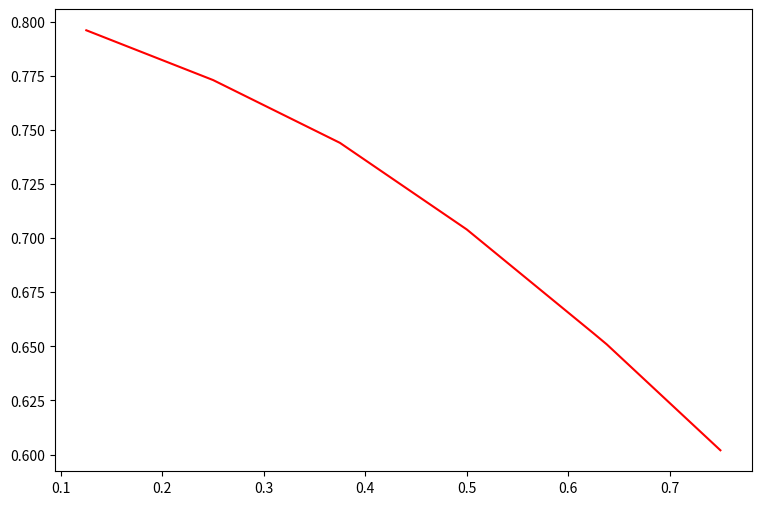

Recreate this plot in Python.
import numpy as np
import matplotlib.pyplot as plt


def fx_1(tmp_x, tmp_y, j):  # 计算一阶差商，并返回值
    return (tmp_y[j] - tmp_y[j-1])/(tmp_x[j] - tmp_x[j-1])


def fx_2(tmp_x, tmp_y, j):  # 调用一阶差商fx_1(tmp_x, tmp_y, j)，生成二阶差商，并返回值
    return (fx_1(tmp_x, tmp_y, j) - fx_1(tmp_x, tmp_y, j-1))/(tmp_x[j] - tmp_x[j-2])


def fx_3(tmp_x, tmp_y, j):  # 调用二阶差商fx_2(tmp_x, tmp_y, j)，生成三阶差商，并返回值
    return (fx_2(tmp_x, tmp_y, j) - fx_2(tmp_x, tmp_y, j-1))/(tmp_x[j] - tmp_x[j-3])


def fx_4(tmp_x, tmp_y, j):  # 调用三阶差商fx_3(tmp_x, tmp_y, j)，生成四阶差商，并返回值
    return (fx_3(tmp_x, tmp_y, j) - fx_3(tmp_x, tmp_y, j-1))/(tmp_x[j] - tmp_x[j-4])


def nx(tmp_x, tmp_y, num_x):  # 生成四次插值公式，计算输入的num_x的nx(num_x)值， 并返回值
    x_value = 1
    n_value = tmp_y[0]
    fx = [fx_1, fx_2, fx_3, fx_4]
    for j in range(0, 4):
        x_value = x_value*(num_x - tmp_x[j])
        n_value = n_value + fx[j](tmp_x, tmp_y, j+1)*x_value
    return n_value


if __name__ == "__main__":
    array_x = []
    for num in np.arange(0.125, 0.875, 0.125):  # 生成x值输入列表array_x
        array_x.append(num)

    array_y = [0.796, 0.773, 0.744, 0.704, 0.656, 0.602]  # 定义列表array_y，赋值f(x)

    x1 = 0.158
    x2 = 0.638
    y1 = nx(array_x, array_y, x1)  # 调用函数nx(tmp_x, tmp_y, num_x)，计算f(x)值
    y2 = nx(array_x, array_y, x2)
    print("f(0.158) =", y1)
    print("f(0.638) =", y2)

    # 将x1, x2添加到列表array_x
    array_x.append(x1)
    array_x.append(x2)
    array_x.sort()

    for i in range(0, len(array_x)):  # 判断x1 ,x2在列表的位置，将y1, y2添加到对应位置
        if array_x[i] == x1:
            array_y.insert(i, y1)
        if array_x[i] == x2:
            array_y.insert(i, y2)

    # 作图
    array_x = np.array(array_x)
    array_y = np.array(array_y)

    plt.figure(figsize=(9, 6))
    plt.plot(array_x, array_y, 'r')
    plt.savefig(fname='ex1.pdf', format='pdf')
    plt.show()
